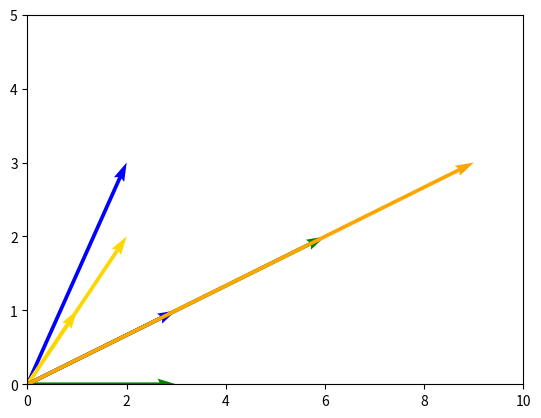

The script that saved this image:
## 2. Geometric Intuition Of Vectors ##

import matplotlib.pyplot as plt
import numpy as np

# This code draws the x and y axis as lines.
plt.axhline(0, c='black', lw=0.5)
plt.axvline(0, c='black', lw=0.5)
plt.xlim(-3,3)
plt.ylim(-4,4)

# Add your code here.

plt.quiver(0, 0, 2, 3, angles='xy', scale_units='xy', scale=1, color='blue')
plt.quiver(0, 0, -2, -3, angles='xy', scale_units='xy', scale=1, color='blue')
plt.quiver(0, 0, 1, 1, angles='xy', scale_units='xy', scale=1, color='gold')
plt.quiver(0, 0, 2, 2, angles='xy', scale_units='xy', scale=1, color='gold')

## 3. Vector Operations ##

# This code draws the x and y axis as lines.
plt.axhline(0, c='black', lw=0.5)
plt.axvline(0, c='black', lw=0.5)
plt.xlim(-4,4)
plt.ylim(-1,4)

# Add your code here.

plt.quiver(0, 0, 3, 0, angles='xy', scale_units='xy', scale=1, color='green')
plt.quiver(0, 0, 0, -3, angles='xy', scale_units='xy', scale=1, color='green')

## 4. Scaling Vectors ##

# This code draws the x and y axis as lines.
plt.axhline(0, c='black', lw=0.5)
plt.axvline(0, c='black', lw=0.5)
plt.xlim(0,10)
plt.ylim(0,5)

# Add your code here.
plt.quiver(0, 0, 3, 1, angles='xy', scale_units='xy', scale=1, color='blue')
plt.quiver(0, 0, 6, 2, angles='xy', scale_units='xy', scale=1, color='green')
plt.quiver(0, 0, 9, 3, angles='xy', scale_units='xy', scale=1, color='orange')

## 5. Vectors In NumPy ##

import numpy as np

vector_one = np.asarray([
    [1],
    [2],
    [1]
], dtype=np.float32)

vector_two = np.asarray([
    [3],
    [0],
    [1]
], dtype=np.float32)

vector_linear_combination=vector_one*2+vector_two*5

## 6. Dot Product ##

vector_one = np.asarray([
    [1],
    [2],
    [1]
], dtype=np.float32)

vector_two = np.asarray([
    [3],
    [0],
    [1]
], dtype=np.float32)

dot_product = np.dot(vector_one[:,0], vector_two)
print(dot_product)

## 7. Linear Combination ##

w = np.asarray([
    [1],
    [2]

], dtype=np.float32)

v= np.asarray([
    [3],
    [1]

], dtype=np.float32)

end_point=v*2-2*w